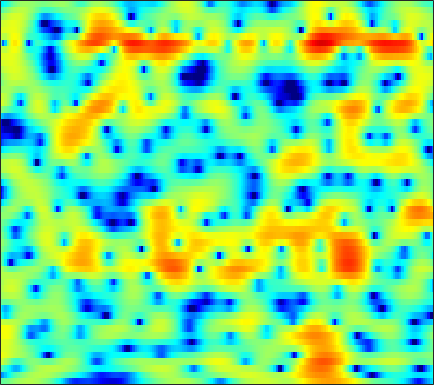

The table this chart was drawn from, first rows:
-1.2334, -1.1429, -0.90062, -0.56559, -0.27596, 0.13144, 0.53792, 0.81923, 1.1597, 1.4459, 1.6821, 1.8082, 1.9275, 1.9695, 1.9584, 1.8778, 1.7156, 1.5479, 1.254, 0.87535, 0.40034, -0.00337, -0.63638, -1.3797
-10.23, -9.078, -7.312, -5.718, -4.686, -3.515, -2.534, -1.896, -1.146, -0.4957, 0.07601, 0.4565, 0.9042, 1.284, 1.522, 1.776, 1.958, 2.045, 2.096, 2.072, 1.973, 1.85, 1.623, 1.328
-1.693, -2.403, -3.443, -4.637, -5.636, -7.032, -8.173, -8.492, -7.865, -6.372, -4.69, -3.503, -2.121, -0.9888, -0.2867, 0.4771, 1.071, 1.421, 1.781, 2.041, 2.217, 2.299, 2.356, 2.359
3.258, 2.581, 1.561, 0.424, -0.4712, -1.631, -2.549, -2.926, -2.897, -2.395, -1.673, -1.128, -0.5086, -0.07234, 0.1236, 0.2145, 0.1294, -0.04077, -0.3542, -0.7033, -1, -1.116, -1.089, -0.8294
4.513, 4.268, 3.896, 3.488, 3.178, 2.763, 2.364, 2.077, 1.714, 1.362, 0.9986, 0.7035, 0.2406, -0.3325, -0.8599, -1.744, -2.913, -4.029, -5.974, -8.727, -13.04, -18.57, -21.35, -13.15
3.782, 3.73, 3.587, 3.369, 3.162, 2.826, 2.438, 2.113, 1.644, 1.137, 0.5935, 0.1633, -0.4379, -1.06, -1.54, -2.204, -2.894, -3.419, -4.091, -4.694, -5.145, -5.329, -5.316, -5.021
3.681, 3.763, 3.738, 3.568, 3.349, 2.929, 2.373, 1.873, 1.12, 0.2789, -0.6134, -1.28, -2.12, -2.843, -3.272, -3.665, -3.858, -3.912, -3.867, -3.731, -3.509, -3.307, -3.007, -2.684
4.369, 4.585, 4.663, 4.505, 4.221, 3.632, 2.784, 1.96, 0.5761, -1.171, -3.352, -5.326, -8.354, -11.19, -11.99, -10.82, -8.973, -7.759, -6.459, -5.43, -4.537, -3.913, -3.108, -2.368
4.599, 4.753, 4.78, 4.605, 4.345, 3.821, 3.067, 2.317, 1.046, -0.5692, -2.587, -4.348, -6.871, -8.964, -9.644, -9.584, -9.325, -9.42, -9.986, -10.82, -10.91, -9.891, -7.558, -5.171
2.826, 2.655, 2.482, 2.386, 2.343, 2.294, 2.196, 2.052, 1.74, 1.26, 0.6496, 0.1205, -0.6456, -1.453, -2.071, -2.952, -3.99, -4.956, -6.511, -8.197, -9.081, -8.402, -6.317, -4.045
-3.969, -5.68, -7.016, -6.126, -4.619, -2.669, -1.159, -0.3083, 0.4952, 0.9973, 1.241, 1.302, 1.258, 1.082, 0.8924, 0.6106, 0.2916, 0.05705, -0.2202, -0.3796, -0.3839, -0.2741, 0.02826, 0.4187
-5.54, -7.217, -8.49, -7.512, -5.947, -3.866, -2.228, -1.278, -0.3364, 0.2997, 0.7152, 0.8974, 1.019, 1.048, 1.023, 0.9668, 0.9146, 0.8918, 0.8896, 0.9246, 1.004, 1.082, 1.192, 1.296
-0.8165, -0.9517, -0.9873, -0.8348, -0.6307, -0.2847, 0.07361, 0.2967, 0.4853, 0.5426, 0.461, 0.3279, 0.06715, -0.2165, -0.4177, -0.6205, -0.6995, -0.6569, -0.4819, -0.2061, 0.1149, 0.3446, 0.6236, 0.8267
1.248, 1.519, 1.81, 2.03, 2.143, 2.194, 2.127, 1.985, 1.648, 1.108, 0.3429, -0.4016, -1.636, -3.119, -4.298, -5.621, -6.073, -5.658, -4.447, -3.08, -1.86, -1.097, -0.3176, 0.2262
1.663, 2.213, 2.756, 3.094, 3.233, 3.266, 3.114, 2.865, 2.354, 1.593, 0.5131, -0.5331, -2.393, -5.012, -7.685, -12.68, -15.68, -12.12, -7.826, -5.062, -3.216, -2.221, -1.257, -0.6199
1.383, 1.918, 2.433, 2.748, 2.869, 2.907, 2.807, 2.642, 2.285, 1.784, 1.118, 0.5118, -0.3964, -1.389, -2.126, -2.942, -3.403, -3.509, -3.382, -3.14, -2.925, -2.815, -2.7, -2.579
1.814, 1.949, 2.014, 2.018, 1.99, 1.94, 1.891, 1.858, 1.787, 1.671, 1.506, 1.335, 1.072, 0.759, 0.4954, 0.1198, -0.2835, -0.625, -1.189, -1.957, -3.027, -4.117, -6.033, -8.056
1.654, 1.006, 0.04963, -0.8418, -1.315, -1.549, -1.325, -0.9811, -0.4586, 0.02554, 0.3939, 0.6046, 0.8135, 0.9685, 1.069, 1.134, 1.102, 0.9806, 0.6344, 0.01294, -1.004, -2.102, -4.103, -6.481
-0.9538, -2.672, -5.888, -11.03, -17.23, -16.59, -10.41, -7.928, -5.964, -4.916, -4.4, -4.172, -3.887, -3.37, -2.803, -1.898, -0.9792, -0.364, 0.2686, 0.6947, 0.9036, 0.9785, 1.024, 1.137
-1.246, -2.497, -4.433, -6.425, -7.58, -8.287, -8.121, -7.854, -7.781, -8.373, -9.875, -11.77, -15.54, -16.16, -12.22, -7.678, -4.512, -2.737, -0.9527, 0.3321, 1.273, 1.803, 2.352, 2.767
0.3547, -0.3418, -1.32, -2.325, -3.021, -3.813, -4.513, -4.993, -5.663, -6.458, -7.484, -8.358, -9.141, -8.754, -7.437, -5.111, -2.873, -1.426, 0.1725, 1.39, 2.28, 2.747, 3.136, 3.285
1.067, 0.4179, -0.5512, -1.635, -2.453, -3.433, -4.203, -4.571, -4.752, -4.614, -4.246, -3.892, -3.261, -2.414, -1.679, -0.5789, 0.5424, 1.329, 2.253, 2.992, 3.493, 3.709, 3.725, 3.421
0.1824, -0.6912, -2.202, -4.095, -5.852, -8.599, -11.09, -11.59, -9.968, -7.662, -5.607, -4.275, -2.784, -1.474, -0.5974, 0.4733, 1.435, 2.066, 2.776, 3.316, 3.654, 3.757, 3.687, 3.336
-0.7807, -1.626, -3.112, -5.074, -6.956, -10.11, -13.4, -14.09, -11.65, -8.859, -6.661, -5.306, -3.737, -2.424, -1.515, -0.4051, 0.578, 1.234, 1.966, 2.525, 2.904, 3.057, 3.113, 3
-0.424, -0.83, -1.535, -2.415, -3.132, -4.103, -4.904, -5.328, -5.641, -5.725, -5.585, -5.411, -4.883, -3.963, -3.066, -1.751, -0.4832, 0.3662, 1.294, 1.964, 2.391, 2.559, 2.6, 2.506
0.5839, 0.6394, 0.6048, 0.4162, 0.1905, -0.2452, -0.8549, -1.459, -2.553, -4.087, -6.337, -8.695, -12.03, -10.12, -6.747, -3.174, -0.6651, 0.6836, 1.925, 2.636, 2.885, 2.812, 2.393, 1.682
-0.8458, -0.2436, 0.4455, 0.9863, 1.248, 1.408, 1.288, 1.004, 0.3294, -0.7754, -2.333, -3.635, -4.832, -4.072, -2.51, -0.3096, 1.46, 2.417, 3.223, 3.517, 3.284, 2.739, 1.471, -0.6182
-7.286, -5.799, -4, -2.478, -1.529, -0.5324, 0.1803, 0.5372, 0.8086, 0.8933, 0.8798, 0.8875, 0.9933, 1.276, 1.588, 2.068, 2.508, 2.742, 2.856, 2.689, 2.202, 1.591, 0.4407, -1.107
-14.91, -11.95, -8.54, -5.873, -4.236, -2.482, -1.129, -0.3349, 0.4842, 1.091, 1.55, 1.808, 2.091, 2.31, 2.439, 2.56, 2.593, 2.552, 2.381, 2.059, 1.589, 1.133, 0.4049, -0.4064
-16.01, -12.49, -8.842, -6.004, -4.3, -2.454, -1.009, -0.1412, 0.7747, 1.459, 1.956, 2.22, 2.464, 2.597, 2.631, 2.601, 2.48, 2.329, 2.046, 1.665, 1.181, 0.7684, 0.1425, -0.5335
-7.348, -6.114, -4.415, -2.835, -1.765, -0.5334, 0.4811, 1.093, 1.734, 2.186, 2.457, 2.572, 2.604, 2.533, 2.424, 2.217, 1.96, 1.733, 1.386, 0.9765, 0.4708, 0.01897, -0.6876, -1.532
-1.434, -0.8861, -0.1213, 0.6391, 1.168, 1.788, 2.274, 2.543, 2.758, 2.807, 2.697, 2.513, 2.149, 1.683, 1.3, 0.7949, 0.3515, 0.0839, -0.1968, -0.4463, -0.7463, -1.085, -1.751, -2.775
1.702, 2.001, 2.383, 2.752, 2.983, 3.219, 3.332, 3.328, 3.168, 2.803, 2.234, 1.633, 0.6202, -0.6476, -1.725, -3.164, -4.232, -4.491, -4.116, -3.335, -2.594, -2.238, -2.126, -2.484
1.96, 2.178, 2.453, 2.683, 2.81, 2.895, 2.857, 2.728, 2.392, 1.835, 1.001, 0.1446, -1.369, -3.51, -5.722, -10.27, -20.62, -23.51, -11.43, -6.858, -4.206, -2.845, -1.615, -0.8796
-0.8938, -0.6108, -0.2171, 0.1017, 0.2921, 0.4426, 0.4701, 0.3906, 0.1492, -0.2632, -0.9004, -1.517, -2.582, -3.896, -5.023, -6.482, -7.458, -7.502, -6.616, -5.108, -3.421, -2.241, -0.8128, 0.3933
-6.504, -5.767, -4.945, -4.298, -3.948, -3.617, -3.428, -3.348, -3.322, -3.4, -3.586, -3.812, -4.263, -4.838, -5.344, -6.007, -6.509, -6.663, -6.349, -5.385, -3.924, -2.65, -0.912, 0.7271
-13.25, -11.61, -10.29, -9.544, -9.262, -9.09, -9.004, -8.874, -8.545, -8.05, -7.486, -7.168, -6.94, -7.096, -7.497, -8.582, -10.44, -12.46, -15.02, -12.79, -8.209, -5.276, -2.152, 0.3257
-14.87, -14.63, -14.45, -14.68, -15.12, -16.26, -18.01, -19.31, -18.78, -15.62, -12.69, -10.98, -9.413, -8.581, -8.395, -8.724, -9.732, -10.82, -11.77, -10.16, -6.893, -4.474, -1.698, 0.5828
-16.04, -17.4, -18.67, -19.05, -19.09, -19.54, -20.91, -22.23, -21.31, -17.22, -13.51, -11.33, -9.175, -7.613, -6.782, -5.958, -5.353, -4.925, -4.238, -3.297, -2.113, -1.109, 0.2554, 1.568
-16.56, -21.8, -34.96, -22.86, -19, -16.19, -14.45, -13.42, -12, -10.4, -8.708, -7.5, -5.977, -4.633, -3.763, -2.776, -1.949, -1.405, -0.7382, -0.1341, 0.4692, 0.916, 1.51, 2.114
-6.754, -8.001, -9.104, -9.357, -9.103, -8.482, -7.778, -7.197, -6.368, -5.407, -4.34, -3.48, -2.332, -1.239, -0.4849, 0.3725, 1.059, 1.445, 1.791, 1.943, 1.914, 1.781, 1.524, 1.283
0.6794, -0.03154, -0.9454, -1.727, -2.252, -2.918, -3.527, -3.906, -4.146, -3.899, -3.01, -2.044, -0.639, 0.7028, 1.568, 2.491, 3.114, 3.369, 3.393, 3.051, 2.248, 1.304, -0.5137, -3.08
3.543, 2.974, 2.122, 1.095, 0.1637, -1.421, -3.603, -5.907, -10.39, -13.85, -8.78, -5.258, -1.948, 0.2993, 1.513, 2.655, 3.322, 3.543, 3.476, 2.971, 1.994, 0.9095, -1.14, -3.996
2.838, 2.584, 2.113, 1.409, 0.6946, -0.5437, -2.162, -3.615, -5.513, -6.293, -5.042, -3.465, -1.475, 0.08829, 0.9768, 1.803, 2.258, 2.381, 2.29, 1.91, 1.302, 0.7124, -0.1893, -1.062
0.8381, 1.169, 1.39, 1.39, 1.25, 0.9177, 0.4738, 0.1376, -0.2194, -0.3532, -0.223, 0.006353, 0.4082, 0.8047, 1.032, 1.196, 1.19, 1.072, 0.7715, 0.3526, -0.1633, -0.5847, -1.121, -1.597
-0.5553, 0.3614, 1.215, 1.756, 2.004, 2.163, 2.183, 2.14, 2.034, 1.922, 1.803, 1.705, 1.549, 1.337, 1.12, 0.7399, 0.246, -0.2004, -0.8947, -1.66, -2.461, -3.03, -3.675, -4.138
0.1348, 1.01, 1.917, 2.545, 2.867, 3.132, 3.244, 3.236, 3.133, 2.921, 2.618, 2.336, 1.867, 1.28, 0.7629, -0.04204, -1.004, -1.834, -3.095, -4.554, -6.158, -7.4, -8.953, -9.908
1.827, 2.342, 2.905, 3.319, 3.528, 3.683, 3.695, 3.614, 3.394, 3.037, 2.555, 2.113, 1.413, 0.5801, -0.1394, -1.258, -2.576, -3.723, -5.491, -7.627, -10.29, -12.85, -17.76, -28.64
3.095, 3.34, 3.594, 3.781, 3.866, 3.88, 3.759, 3.574, 3.189, 2.668, 2.009, 1.427, 0.5523, -0.433, -1.262, -2.509, -3.928, -5.155, -6.977, -9.085, -11.39, -13.13, -15.28, -16.32
3.759, 3.758, 3.81, 3.925, 4.008, 4.029, 3.883, 3.636, 3.085, 2.313, 1.368, 0.5686, -0.5312, -1.592, -2.365, -3.414, -4.615, -5.688, -7.431, -9.665, -12.36, -14.73, -17.72, -18.12
3.033, 2.454, 2.501, 3.235, 3.88, 4.522, 4.724, 4.527, 3.791, 2.465, 0.5813, -1.062, -3.141, -4.301, -4.43, -4.241, -4.315, -4.705, -5.845, -7.498, -9.983, -12.47, -16.33, -16.75
-2.018, -11.67, -6.923, 0.6591, 3.339, 5.29, 6.039, 5.977, 5.141, 3.378, 0.3986, -2.989, -11.2, -15.49, -8.492, -4.71, -3.198, -2.845, -3.047, -3.765, -4.786, -5.565, -6.367, -6.591
2.767, 2.121, 2.19, 3.046, 3.811, 4.596, 4.907, 4.799, 4.174, 3.018, 1.434, 0.07958, -1.6, -2.72, -3.165, -3.485, -3.825, -4.254, -4.982, -6.044, -7.142, -7.988, -8.997, -10.22
3.638, 3.655, 3.755, 3.951, 4.099, 4.216, 4.18, 4.012, 3.568, 2.87, 1.954, 1.161, 0.02747, -1.219, -2.213, -3.652, -5.339, -6.814, -8.994, -11.14, -12.82, -13.56, -14.42, -15.82
2.723, 3.055, 3.425, 3.733, 3.908, 4.039, 4.035, 3.926, 3.634, 3.175, 2.523, 1.893, 0.8654, -0.3906, -1.504, -3.324, -5.659, -7.894, -11.97, -18.95, -41.03, -22.02, -16.41, -13.91
0.7088, 1.314, 2.011, 2.565, 2.9, 3.244, 3.446, 3.5, 3.437, 3.208, 2.806, 2.381, 1.64, 0.7028, -0.1597, -1.53, -3.17, -4.556, -6.613, -8.454, -9.51, -9.508, -8.788, -7.752
-2.227, -1.488, -0.6079, 0.1688, 0.6901, 1.3, 1.795, 2.08, 2.322, 2.39, 2.298, 2.135, 1.778, 1.268, 0.8001, 0.09297, -0.6842, -1.278, -2.016, -2.588, -2.93, -3.011, -2.891, -2.591
-5.851, -5.296, -4.433, -3.408, -2.588, -1.544, -0.6154, -0.03264, 0.5722, 0.9791, 1.19, 1.233, 1.167, 0.9816, 0.8001, 0.5208, 0.2475, 0.06239, -0.1064, -0.21, -0.1981, -0.1228, 0.06266, 0.3026
